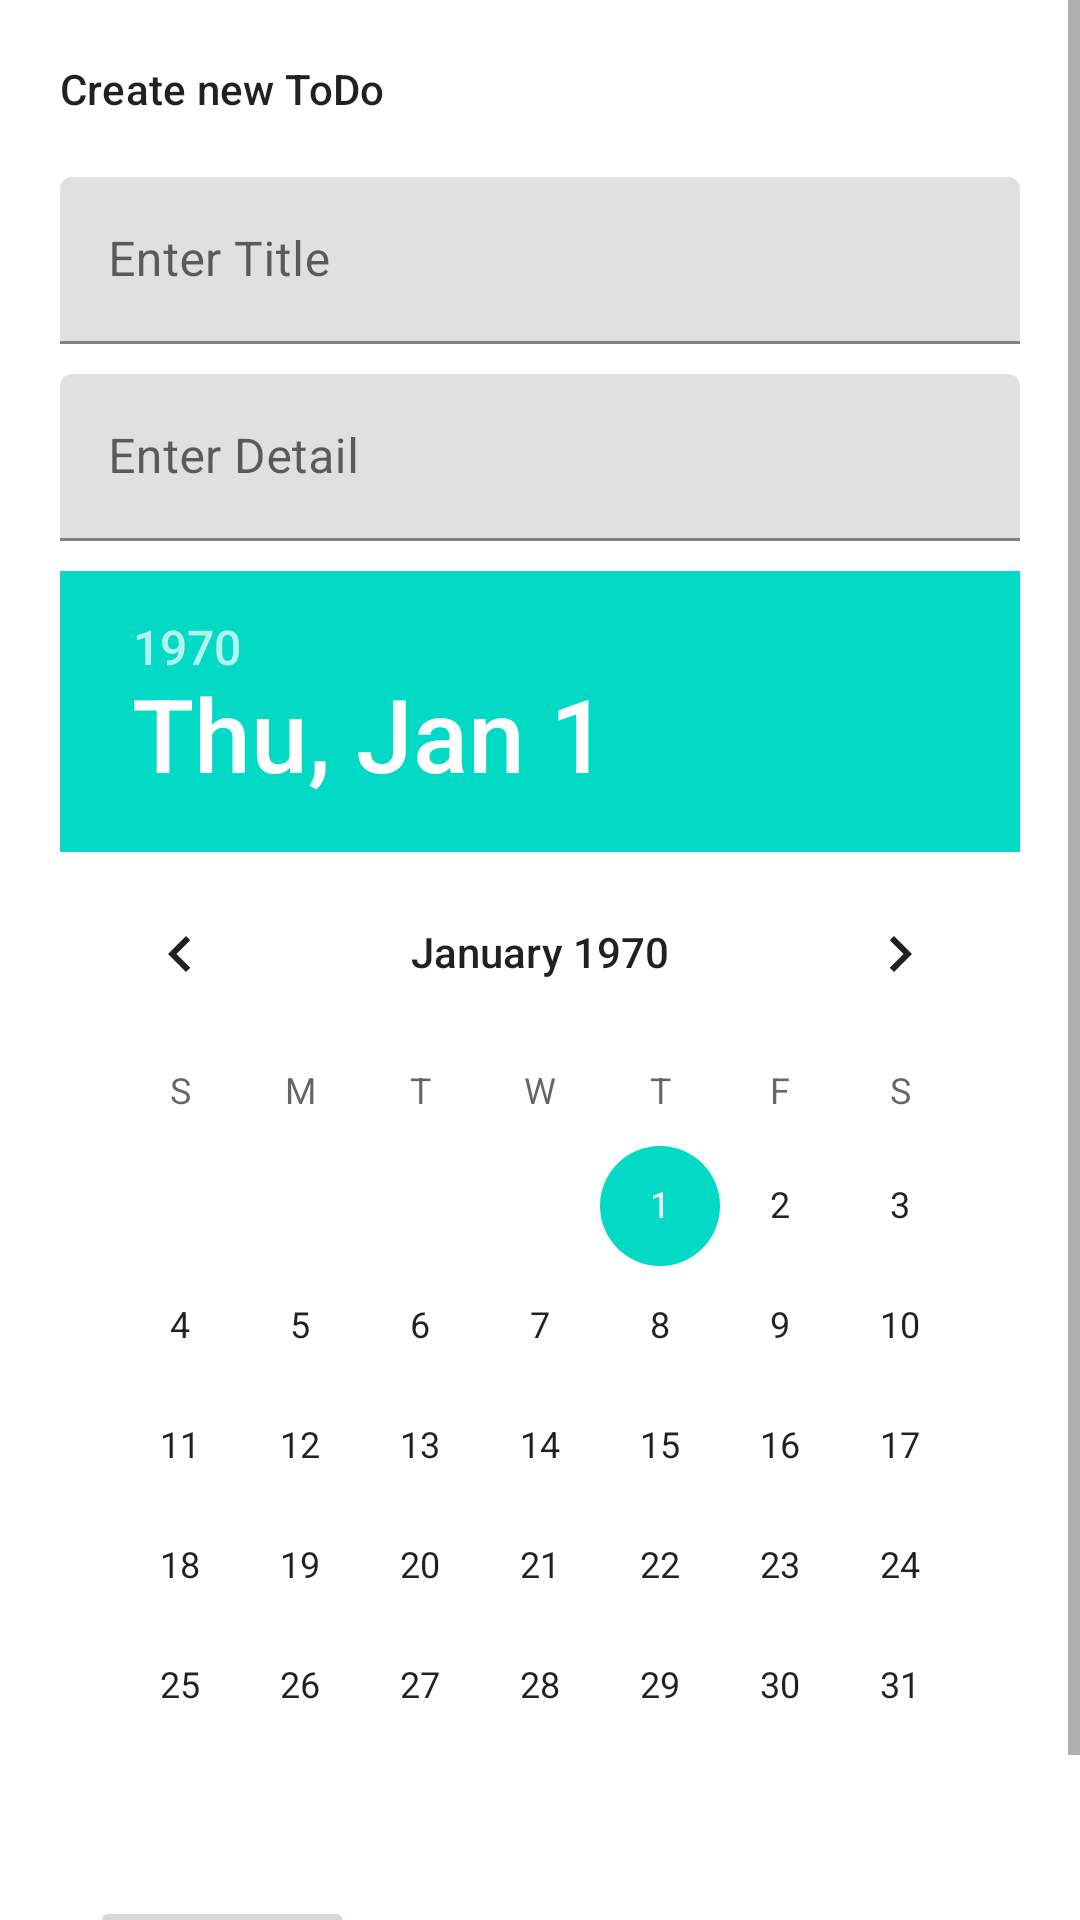

This screen was rendered from an Android layout file. Write that file and the resources it references.
<!-- AndroidManifest.xml: application theme Theme.TODO -->
<!-- res/layout/fragment_second.xml -->
<?xml version="1.0" encoding="utf-8"?>
<ScrollView
    xmlns:android="http://schemas.android.com/apk/res/android"
    xmlns:app="http://schemas.android.com/apk/res-auto"
    xmlns:tools="http://schemas.android.com/tools"
    android:layout_width="match_parent"
    android:layout_height="match_parent">
<androidx.constraintlayout.widget.ConstraintLayout

    android:layout_width="match_parent"
    android:layout_height="match_parent"
    tools:context=".SecondFragment"
    android:padding="20dp">
    <TextView
        android:id="@+id/ct"
        android:text="Create new ToDo"
        android:textAppearance="@style/TextAppearance.MaterialComponents.Subtitle2"
        app:layout_constraintTop_toTopOf="parent"
        app:layout_constraintStart_toStartOf="parent"
        android:layout_width="wrap_content"
        android:layout_height="wrap_content"/>
    <com.google.android.material.textfield.TextInputLayout
        android:id="@+id/title_out"
        android:paddingTop="10dp"
        android:layout_marginTop="10dp"
        app:layout_constraintTop_toBottomOf="@id/ct"
        app:layout_constraintStart_toStartOf="parent"
        android:hint="Enter Title"
        android:layout_width="match_parent"
        android:layout_height="wrap_content">
        <com.google.android.material.textfield.TextInputEditText
            android:id="@+id/title_input"
            android:layout_width="match_parent"
            android:layout_height="match_parent"/>
    </com.google.android.material.textfield.TextInputLayout>
    <com.google.android.material.textfield.TextInputLayout
        android:id="@+id/details_out"
        android:paddingVertical="10dp"

        app:layout_constraintTop_toBottomOf="@id/title_out"
        app:layout_constraintStart_toStartOf="parent"
        android:hint="Enter Detail"
        android:layout_width="match_parent"
        android:layout_height="wrap_content">
        <com.google.android.material.textfield.TextInputEditText
            android:id="@+id/details_input"
            android:layout_width="match_parent"
            android:layout_height="match_parent"/>
    </com.google.android.material.textfield.TextInputLayout>

    <DatePicker
        android:id="@+id/deadline"

        app:layout_constraintTop_toBottomOf="@id/details_out"
        android:layout_width="wrap_content"
        app:layout_constraintEnd_toEndOf="parent"
        app:layout_constraintStart_toStartOf="parent"
        android:layout_height="wrap_content"/>
    <Button
        android:text="Add"
        app:layout_constraintTop_toBottomOf="@id/deadline"
        android:layout_margin="10dp"
        app:layout_constraintStart_toStartOf="parent"
        android:id="@+id/Create"
        android:layout_width="wrap_content"
        android:layout_height="wrap_content"
        />
</androidx.constraintlayout.widget.ConstraintLayout>
</ScrollView>
<!-- resources referenced by this layout -->
<resources>
  <style name="Theme.TODO" parent="Theme.MaterialComponents.DayNight.NoActionBar">
          
          <item name="colorPrimary">#000000</item>
          <item name="colorPrimaryVariant">#000000</item>
          <item name="colorOnPrimary">@color/white</item>
          
          <item name="colorSecondary">@color/teal_200</item>
          <item name="colorSecondaryVariant">@color/teal_700</item>
          <item name="colorOnSecondary">@color/black</item>
          
          <item name="android:statusBarColor" tools:targetApi="l">?attr/colorPrimaryVariant</item>
          
      </style>
  <!-- not gathered from this repository: default colours our renderer supplied (Android Studio template values) -->
  <color name="teal_200">#FF03DAC5</color>
  <color name="teal_700">#FF018786</color>
  <color name="black">#FF000000</color>
  <color name="white">#FFFFFFFF</color>
</resources>
